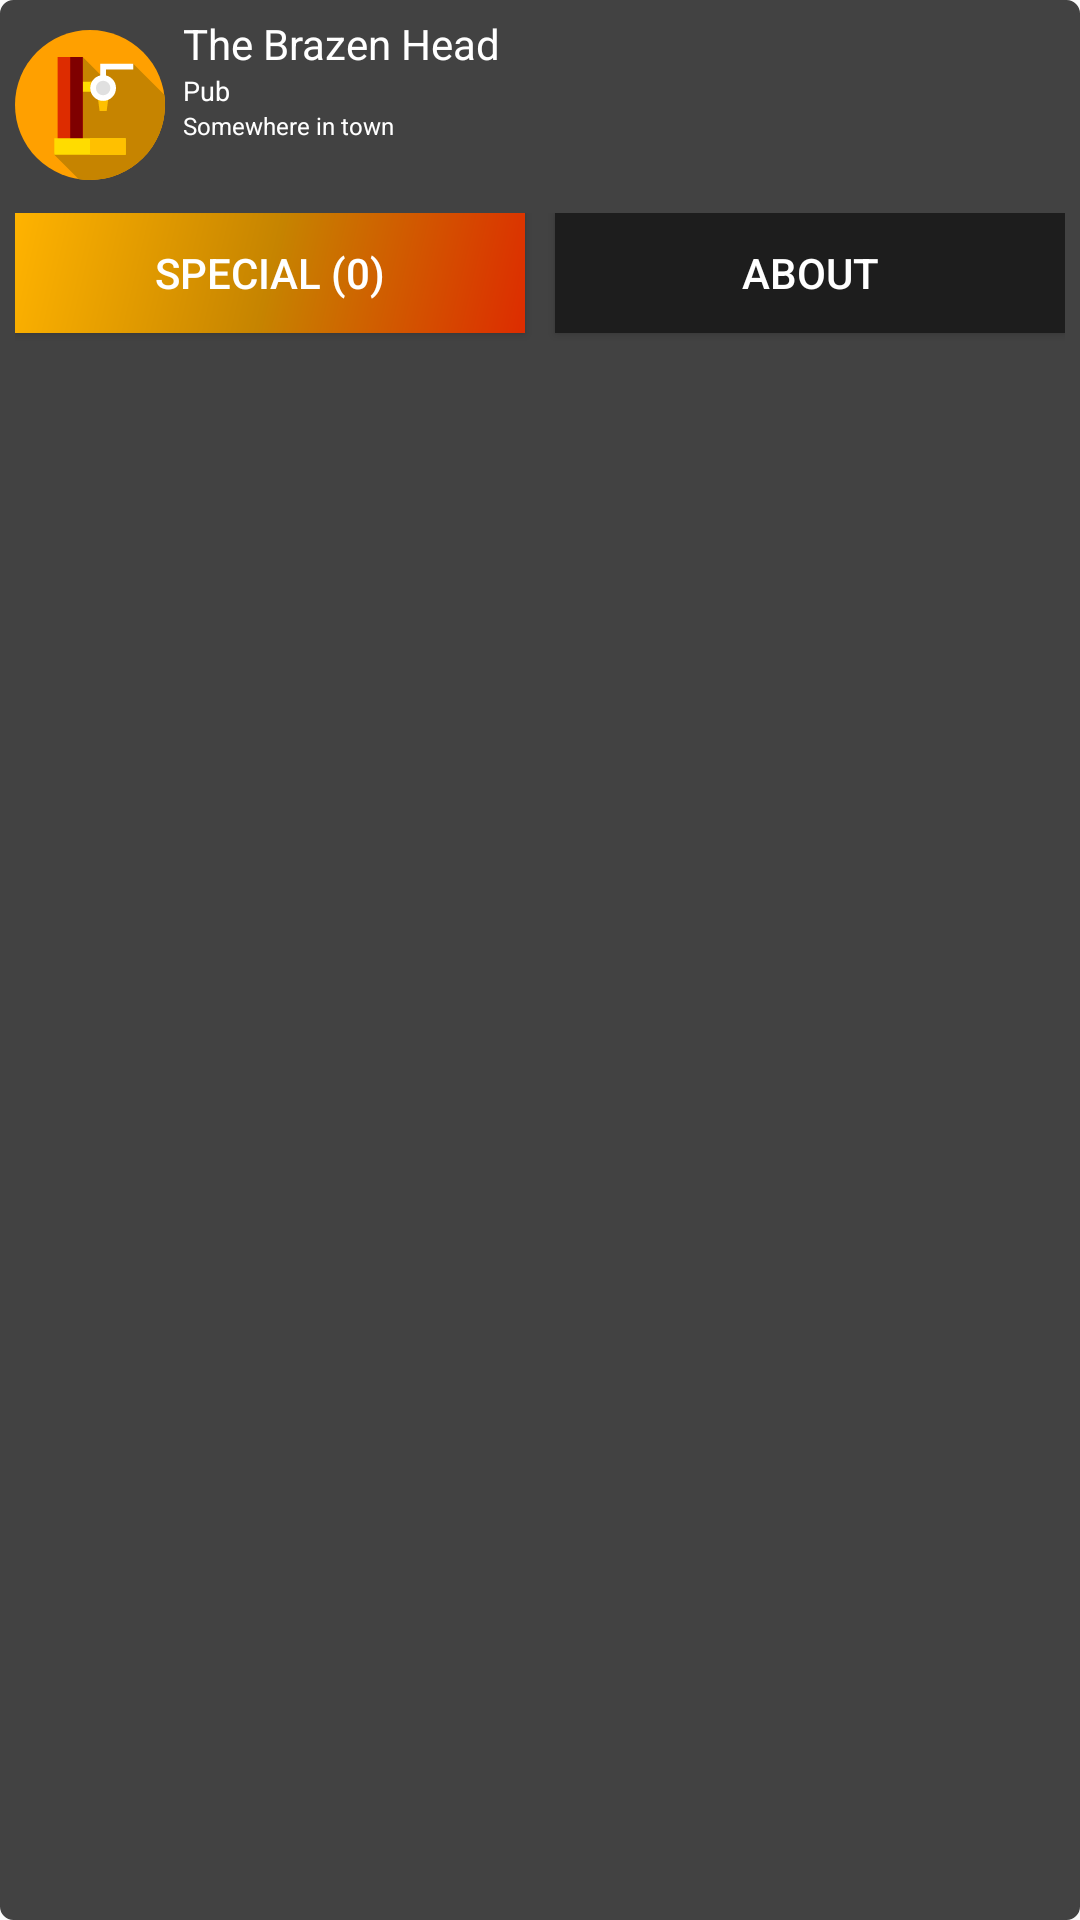

Reconstruct the res/layout file that produces this screen, plus the resources it refers to.
<!-- AndroidManifest.xml: application theme AppTheme.NoActionBar -->
<!-- res/layout/establismentcard.xml -->
<?xml version="1.0" encoding="utf-8"?>
<LinearLayout xmlns:android="http://schemas.android.com/apk/res/android"
    xmlns:app="http://schemas.android.com/apk/res-auto"
    android:orientation="vertical"
    android:layout_width="match_parent"
    android:background="@drawable/rounded_bg"
    android:padding="5dp"
    android:layout_height="wrap_content">

<LinearLayout

    android:layout_width="match_parent"
    android:layout_height="wrap_content">


    <ImageView
        android:id="@+id/imgLogo"
        android:layout_width="50dp"
        android:layout_height="60dp"
        android:background="@null"
        android:layout_marginBottom="6dp"
        android:layout_marginRight="6dp"

        app:srcCompat="@drawable/ic_beer_tap_square" />

    <LinearLayout
        android:orientation="vertical"
        android:layout_width="match_parent"
        android:layout_height="match_parent">

        <TextView
            android:id="@+id/txtname"
            android:textColor="@color/colorWhite"
            android:layout_width="match_parent"
            android:layout_height="wrap_content"
            android:text="The Brazen Head" />

        <TextView
            android:id="@+id/txttype"
            android:textColor="@color/colorWhite"
            android:layout_width="match_parent"
            android:layout_height="wrap_content"
            android:textSize="9sp"
            android:text="Pub" />

        <TextView
            android:id="@+id/txtaddress"
            android:textColor="@color/colorWhite"
            android:layout_width="match_parent"
            android:layout_height="wrap_content"
            android:textSize="8sp"
            android:text="Somewhere in town" />
    </LinearLayout>


</LinearLayout>

    <LinearLayout

        android:layout_width="match_parent"
        android:layout_height="match_parent">


        <Button
            android:id="@+id/btnMenu"
            style="@style/button_style_actract"
            android:layout_width="wrap_content"
            android:layout_height="40dp"

            android:layout_marginEnd="5dp"
            android:layout_weight="1"
            android:text="SPECIAL (0)" />

        <Button
            android:id="@+id/btnProfile"
            style="@style/button_style"
            android:layout_marginStart="5dp"
            android:layout_width="wrap_content"
            android:layout_height="40dp"
            android:layout_weight="1"
            android:text="About" />
    </LinearLayout>
</LinearLayout>
<!-- resources referenced by this layout -->
<resources>
  <color name="colorWhite">#ffffff</color>
  <!-- drawable ic_beer_tap_square (drawable) -->
  <vector android:height="24dp" android:viewportHeight="512.0"
      android:viewportWidth="512.0" android:width="24dp" xmlns:android="http://schemas.android.com/apk/res/android">
      <path android:fillColor="#ffa000" android:pathData="M256,256m-256,0a256,256 0,1 1,512 0a256,256 0,1 1,-512 0"/>
      <path android:fillColor="#c68400" android:pathData="M512,256c0,-11.8 -0.8,-23.3 -2.3,-34.7L403.5,115.2L293.3,125v29.3l-62,-62l-97.2,333.1l83.7,83.7C230.3,511 243,512 256,512C397.4,512 512,397.4 512,256z"/>
      <path android:fillColor="#FFFFFF" android:pathData="M310.8,176.8l-20,0l0,-61.6l112.7,0l0,20l-92.7,0z"/>
      <path android:fillColor="#FFC000" android:pathData="M313,276.1l-24.4,0l-10.7,-82.5l45.8,0z"/>
      <path android:fillColor="#FFDC00" android:pathData="M212.1,176.8h88.7v33.8h-88.7z"/>
      <path android:fillColor="#FFC000" android:pathData="M256,176.8h44.8v33.8h-44.8z"/>
      <path android:fillColor="#dd2c00" android:pathData="M145.5,92.3h85.8v283.1h-85.8z"/>
      <path android:fillColor="#7f0000" android:pathData="M188.4,92.3h42.9v283.1h-42.9z"/>
      <path android:fillColor="#FFFFFF" android:pathData="M300.8,198m-43.9,0a43.9,43.9 0,1 1,87.8 0a43.9,43.9 0,1 1,-87.8 0"/>
      <path android:fillColor="#E0E0E0" android:pathData="M300.8,198m-24.7,0a24.7,24.7 0,1 1,49.4 0a24.7,24.7 0,1 1,-49.4 0"/>
      <path android:fillColor="#FFDC00" android:pathData="M134.2,369.5h243.7v55.9h-243.7z"/>
      <path android:fillColor="#FFC000" android:pathData="M256,369.5h121.8v55.9h-121.8z"/>
  </vector>
  <!-- drawable rounded_bg (drawable) -->
  <?xml version="1.0" encoding="utf-8"?>
  <shape xmlns:android="http://schemas.android.com/apk/res/android">
      <solid android:color="@color/colorDarkLighterGrey"/>
      <stroke android:width="3dp" android:color="@color/colorDarkLighterGrey" />
      <corners android:radius="3dp"/>
      <padding android:left="0dp" android:top="0dp" android:right="0dp" android:bottom="0dp" />
  
  </shape>
  <style name="button_style">
          <item name="android:background">@color/colorDarkGrey</item>
          <item name="android:textColor">@color/colorWhite</item>
          <item name="android:elevation">15dp</item>
      </style>
  <style name="button_style_actract">
          <item name="android:background">@drawable/buttonbg</item>
          <item name="android:textColor">@color/colorWhite</item>
          <item name="android:elevation">15dp</item>
      </style>
  <style name="AppTheme.NoActionBar">
          <item name="windowActionBar">false</item>
          <item name="windowNoTitle">true</item>
      </style>
  <color name="colorDarkLighterGrey">#424242</color>
  <color name="colorDarkGrey">#1d1d1d</color>
  <!-- drawable buttonbg (drawable) -->
  <?xml version="1.0" encoding="utf-8"?>
  <shape xmlns:android="http://schemas.android.com/apk/res/android"
      android:shape="rectangle">
      <gradient
          android:angle="135"
          android:centerColor="@color/candidate_brown_dark"
          android:endColor="@color/candidate_brown"
          android:startColor="@color/colorAccent"
          android:type="linear" />
  
      <corners android:radius="0dp" />
  </shape>
  <color name="candidate_brown_dark">#c68400</color>
  <color name="candidate_brown">#ffb300</color>
  <color name="colorAccent">#dd2c00</color>
</resources>
